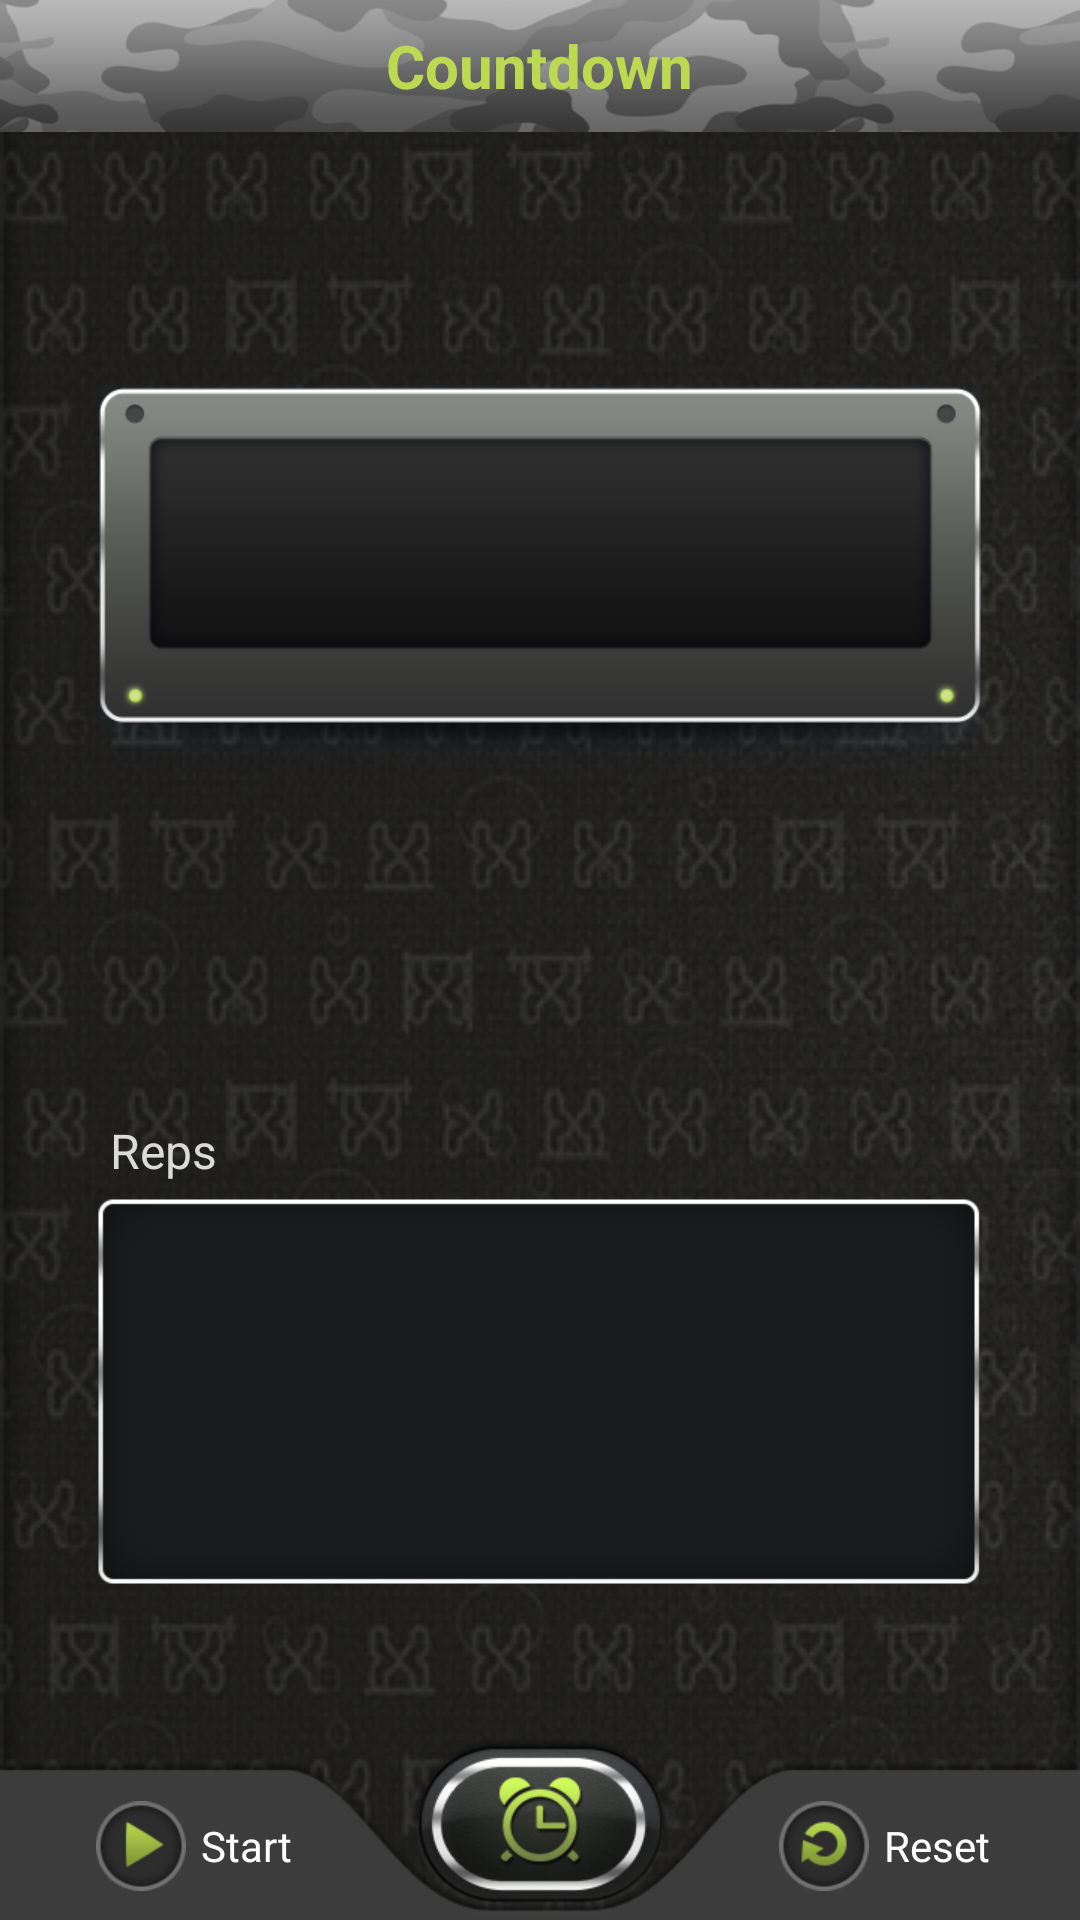

Reconstruct the res/layout file that produces this screen, plus the resources it refers to.
<!-- AndroidManifest.xml: application theme android:Theme.NoTitleBar -->
<!-- res/layout/count_down_new.xml -->
<?xml version="1.0" encoding="utf-8"?>
<RelativeLayout xmlns:android="http://schemas.android.com/apk/res/android"
    android:layout_width="match_parent"
    android:layout_height="match_parent"
    android:background="@drawable/bg" >

    <RelativeLayout
        android:id="@+id/topLayout"
        android:layout_width="match_parent"
        android:layout_height="wrap_content"
        android:background="@drawable/top_nav" >

        <TextView
            android:id="@+id/txtTitle"
            android:layout_width="wrap_content"
            android:layout_height="wrap_content"
            android:layout_centerInParent="true"
            android:text="@string/countdown"
            android:textColor="@color/title_color"
            android:textSize="@dimen/title_text_size"
            android:textStyle="bold" />
    </RelativeLayout>
    

    <LinearLayout
        android:id="@+id/repsLayout"
        android:layout_width="match_parent"
        android:layout_height="match_parent"
        android:layout_above="@+id/bottom_Layout"
        android:layout_below="@+id/topLayout"
        android:orientation="vertical" >

        <LinearLayout
            android:layout_width="match_parent"
            android:layout_height="0dp"
            android:layout_weight="50"
            android:gravity="center" >

            <RelativeLayout
                android:id="@+id/timerLayout"
                android:layout_width="wrap_content"
                android:layout_height="wrap_content"
                android:layout_marginTop="15dp"
                android:background="@drawable/timerbg" >

                <TextView
                    android:id="@+id/txtTime"
                    android:layout_width="wrap_content"
                    android:layout_height="wrap_content"
                    android:layout_centerHorizontal="true"
                    android:layout_marginTop="@dimen/timer_text_top_margin"
                    android:gravity="center"
                    android:textColor="@color/tc_green"
                    android:textSize="@dimen/timer_text"
                    android:textStyle="normal" />
            </RelativeLayout>
        </LinearLayout>

        <LinearLayout
            android:layout_width="wrap_content"
            android:layout_height="0dp"
            android:layout_gravity="center_horizontal"
            android:layout_weight="50"
            android:gravity="center"
            android:orientation="vertical" >

            <TextView
                android:id="@+id/txtReps"
                android:layout_width="match_parent"
                android:layout_height="wrap_content"
                android:layout_marginBottom="5dp"
                android:layout_marginLeft="3dp"
                android:text="@string/reps"
                android:textColor="@color/tc_mild_grey"
                android:textSize="@dimen/text_size_16sp"
                android:textStyle="normal" />

            <TextView
                android:id="@+id/txtRepsCount"
                android:layout_width="wrap_content"
                android:layout_height="wrap_content"
                android:background="@drawable/rep_bg"
                android:gravity="center"
                android:textColor="@color/tc_mild_grey"
                android:textIsSelectable="true"
                android:textSize="@dimen/reps_text"
                android:textStyle="normal" />
        </LinearLayout>
    </LinearLayout>

    

    <LinearLayout
        android:id="@+id/bottom_Layout"
        android:layout_width="match_parent"
        android:layout_height="wrap_content"
        android:layout_above="@+id/adLayout"
        android:background="@drawable/bottom_menu_bg"
        android:baselineAligned="false"
        android:gravity="center_vertical"
        android:orientation="horizontal" >

        <FrameLayout
            android:layout_width="0dp"
            android:layout_height="wrap_content"
            android:layout_marginRight="50dp"
            android:layout_weight="50"
            android:paddingTop="5dp" >

            <TextView
                android:id="@+id/txtStart"
                android:layout_width="wrap_content"
                android:layout_height="wrap_content"
                android:layout_gravity="center"
                android:drawableLeft="@drawable/start_btn_selector"
                android:drawablePadding="5dp"
                android:gravity="center_vertical"
                android:text="@string/start"
                android:textColor="@android:color/background_light"
                android:textSize="@dimen/text_size_14sp"
                android:textStyle="normal" />

            <TextView
                android:id="@+id/txtStop"
                android:layout_width="wrap_content"
                android:layout_height="wrap_content"
                android:layout_gravity="center"
                android:drawableLeft="@drawable/stop_btn_selector"
                android:drawablePadding="5dp"
                android:gravity="center_vertical"
                android:text="@string/stop"
                android:textColor="@android:color/background_light"
                android:textSize="@dimen/text_size_14sp"
                android:textStyle="normal"
                android:visibility="invisible" />
        </FrameLayout>

        <LinearLayout
            android:layout_width="0dp"
            android:layout_height="wrap_content"
            android:layout_marginLeft="50dp"
            android:layout_weight="50"
            android:gravity="center"
            android:paddingTop="5dp" >

            <TextView
                android:id="@+id/txtReset"
                android:layout_width="wrap_content"
                android:layout_height="wrap_content"
                android:drawableLeft="@drawable/reset_btn_selector"
                android:drawablePadding="5dp"
                android:gravity="center_vertical"
                android:text="@string/reset"
                android:textColor="@android:color/background_light"
                android:textSize="@dimen/text_size_14sp"
                android:textStyle="normal" />
        </LinearLayout>
    </LinearLayout>

    <ImageView
        android:id="@+id/imgSettings"
        android:layout_width="wrap_content"
        android:layout_height="wrap_content"
        android:layout_above="@+id/adLayout"
        android:layout_centerHorizontal="true"
        android:contentDescription="@string/app_name"
        android:scaleType="fitXY"
        android:src="@drawable/setting_timer_btn_selector" />

    <LinearLayout
        android:id="@+id/adLayout"
        android:layout_width="match_parent"
        android:layout_height="wrap_content"
        android:layout_alignParentBottom="true"
        android:gravity="center" >
    </LinearLayout>

</RelativeLayout>
<!-- resources referenced by this layout -->
<resources>
  <color name="tc_green">#B6D63F</color>
  <color name="tc_mild_grey">#DADADA</color>
  <color name="title_color">#BDD952</color>
  <dimen name="reps_text">70sp</dimen>
  <dimen name="text_size_14sp">14sp</dimen>
  <dimen name="text_size_16sp">16sp</dimen>
  <dimen name="timer_text">54sp</dimen>
  <dimen name="timer_text_top_margin">23dp</dimen>
  <dimen name="title_text_size">20sp</dimen>
  <!-- drawable bg: png bitmap (drawable-large, 667185 bytes) -->
  <!-- drawable bottom_menu_bg: png bitmap (drawable-hdpi, 6606 bytes) -->
  <!-- drawable rep_bg: png bitmap (drawable-hdpi, 5408 bytes) -->
  <!-- drawable reset_btn_selector (drawable) -->
  <?xml version="1.0" encoding="utf-8"?>
  <selector xmlns:android="http://schemas.android.com/apk/res/android">
  
      <item android:drawable="@drawable/reset_d" android:state_enabled="false"/>
      <item android:drawable="@drawable/reset_p" android:state_enabled="true" android:state_pressed="true"/>
      <item android:drawable="@drawable/reset_n"/>
  
  </selector>
  <!-- drawable setting_timer_btn_selector (drawable) -->
  <?xml version="1.0" encoding="utf-8"?>
  <selector xmlns:android="http://schemas.android.com/apk/res/android" >
      <item
          android:state_enabled="true"
          android:state_pressed="true"
          android:drawable="@drawable/timer_d" />
      
      <item
          android:state_enabled="false"
          android:drawable="@drawable/timer_dis" />
      
     <item 
         android:drawable="@drawable/timer_icon" />
  
  </selector>
  <!-- drawable start_btn_selector (drawable) -->
  <?xml version="1.0" encoding="utf-8"?>
  <selector xmlns:android="http://schemas.android.com/apk/res/android" >
      <item
          android:state_enabled="false"
          android:drawable="@drawable/play_d" />
      
      <item android:state_enabled="true"
          android:state_pressed="true"
          android:drawable="@drawable/play_p" />
      
     <item 
         android:drawable="@drawable/play_n" />
  
  </selector>
  <!-- drawable stop_btn_selector (drawable) -->
  <?xml version="1.0" encoding="utf-8"?>
  <selector xmlns:android="http://schemas.android.com/apk/res/android" >
      <item
          android:state_enabled="false"
          android:drawable="@drawable/stop_d" />
          
      
     <item 
         android:drawable="@drawable/stop_n" />
  
  </selector>
  <!-- drawable timerbg: png bitmap (drawable-hdpi, 13222 bytes) -->
  <!-- drawable top_nav: png bitmap (drawable-hdpi, 12559 bytes) -->
  <string name="app_name">Ballistitc WoD Timer</string>
  <string name="countdown">Countdown</string>
  <string name="reps">Reps</string>
  <string name="reset">Reset</string>
  <string name="start">Start</string>
  <string name="stop">Stop</string>
  <!-- drawable reset_d: png bitmap (drawable-hdpi, 6460 bytes) -->
  <!-- drawable reset_p: png bitmap (drawable-hdpi, 6785 bytes) -->
  <!-- drawable reset_n: png bitmap (drawable-hdpi, 6836 bytes) -->
  <!-- drawable timer_d: png bitmap (drawable-hdpi, 17311 bytes) -->
  <!-- drawable timer_dis: png bitmap (drawable-hdpi, 24060 bytes) -->
  <!-- drawable timer_icon: png bitmap (drawable-hdpi, 18492 bytes) -->
  <!-- drawable play_d: png bitmap (drawable-hdpi, 6138 bytes) -->
  <!-- drawable play_p: png bitmap (drawable-hdpi, 6430 bytes) -->
  <!-- drawable play_n: png bitmap (drawable-hdpi, 3255 bytes) -->
  <!-- drawable stop_d: png bitmap (drawable-hdpi, 2710 bytes) -->
  <!-- drawable stop_n: png bitmap (drawable-hdpi, 2876 bytes) -->
</resources>
